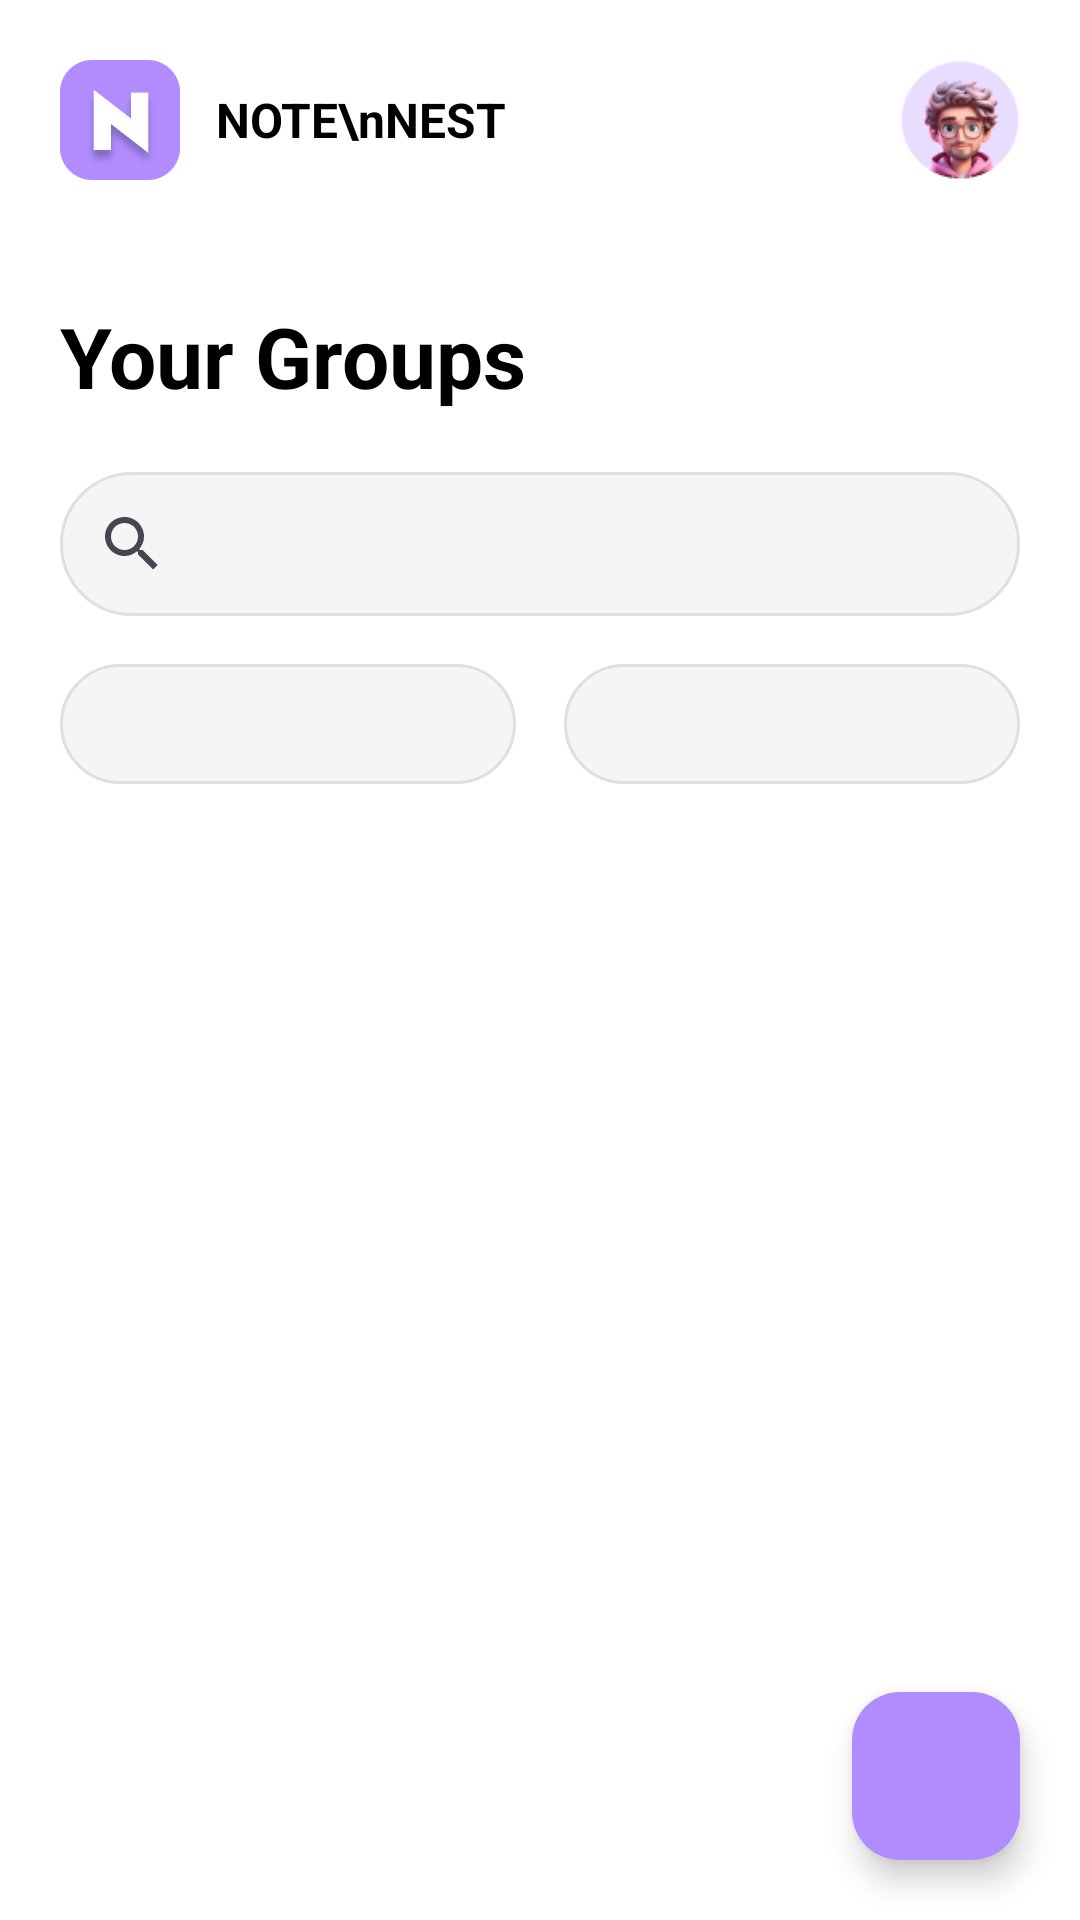

The Android layout XML behind this screen, and the referenced resources:
<!-- AndroidManifest.xml: application theme Theme.Notenest -->
<!-- res/layout/fragment_groups.xml -->
<?xml version="1.0" encoding="utf-8"?>
<androidx.constraintlayout.widget.ConstraintLayout xmlns:android="http://schemas.android.com/apk/res/android"
    xmlns:app="http://schemas.android.com/apk/res-auto"
    xmlns:tools="http://schemas.android.com/tools"
    android:layout_width="match_parent"
    android:layout_height="match_parent"
    android:background="@color/white">

    
    <LinearLayout
        android:id="@+id/headerLayout"
        android:layout_width="0dp"
        android:layout_height="wrap_content"
        android:orientation="horizontal"
        android:padding="20dp"
        android:gravity="center_vertical"
        app:layout_constraintTop_toTopOf="parent"
        app:layout_constraintStart_toStartOf="parent"
        app:layout_constraintEnd_toEndOf="parent">

        <ImageView
            android:id="@+id/logoIcon"
            android:layout_width="40dp"
            android:layout_height="40dp"
            android:src="@drawable/logo"
            android:scaleType="centerCrop" />

        <TextView
            android:layout_width="0dp"
            android:layout_height="wrap_content"
            android:layout_weight="1"
            android:layout_marginStart="12dp"
            android:text="NOTE\nNEST"
            android:textSize="16sp"
            android:textStyle="bold"
            android:textColor="@color/black"
            android:lineSpacingExtra="2dp" />

        <ImageView
            android:id="@+id/profileImage"
            android:layout_width="40dp"
            android:layout_height="40dp"
            android:src="@drawable/pp"
            android:scaleType="centerCrop" />

    </LinearLayout>

    
    <TextView
        android:id="@+id/titleGroups"
        android:layout_width="wrap_content"
        android:layout_height="wrap_content"
        android:layout_marginStart="20dp"
        android:layout_marginTop="20dp"
        android:text="Your Groups"
        android:textSize="28sp"
        android:textStyle="bold"
        android:textColor="@color/black"
        app:layout_constraintStart_toStartOf="parent"
        app:layout_constraintTop_toBottomOf="@id/headerLayout" />

    
    <androidx.appcompat.widget.SearchView
        android:id="@+id/searchView"
        android:layout_width="0dp"
        android:layout_height="wrap_content"
        android:layout_margin="20dp"
        android:background="@drawable/search_background"
        android:queryHint="Search"
        android:iconifiedByDefault="false"
        android:queryBackground="@android:color/transparent"
        app:layout_constraintTop_toBottomOf="@id/titleGroups"
        app:layout_constraintStart_toStartOf="parent"
        app:layout_constraintEnd_toEndOf="parent" />

    
    <LinearLayout
        android:id="@+id/filterLayout"
        android:layout_width="0dp"
        android:layout_height="wrap_content"
        android:orientation="horizontal"
        android:layout_marginHorizontal="20dp"
        android:layout_marginTop="16dp"
        app:layout_constraintTop_toBottomOf="@id/searchView"
        app:layout_constraintStart_toStartOf="parent"
        app:layout_constraintEnd_toEndOf="parent">

        <Spinner
            android:id="@+id/spinnerModule"
            android:layout_width="0dp"
            android:layout_height="40dp"
            android:layout_weight="1"
            android:layout_marginEnd="8dp"
            android:background="@drawable/spinner_background" />

        <Spinner
            android:id="@+id/spinnerMembers"
            android:layout_width="0dp"
            android:layout_height="40dp"
            android:layout_weight="1"
            android:layout_marginStart="8dp"
            android:background="@drawable/spinner_background" />

    </LinearLayout>

    
    <androidx.recyclerview.widget.RecyclerView
        android:id="@+id/recyclerViewGroups"
        android:layout_width="0dp"
        android:layout_height="0dp"
        android:layout_margin="20dp"
        android:clipToPadding="false"
        app:layout_constraintTop_toBottomOf="@id/filterLayout"
        app:layout_constraintBottom_toBottomOf="parent"
        app:layout_constraintStart_toStartOf="parent"
        app:layout_constraintEnd_toEndOf="parent" />

    
    <com.google.android.material.floatingactionbutton.FloatingActionButton
        android:id="@+id/fabAdd"
        android:layout_width="wrap_content"
        android:layout_height="wrap_content"
        android:layout_margin="20dp"
        android:src="@drawable/ic_add"
        android:backgroundTint="@color/primary_purple"
        app:tint="@color/white"
        app:layout_constraintBottom_toBottomOf="parent"
        app:layout_constraintEnd_toEndOf="parent" />

</androidx.constraintlayout.widget.ConstraintLayout>
<!-- resources referenced by this layout -->
<resources>
  <color name="black">#FF000000</color>
  <color name="primary_purple">#B08CFF</color>
  <color name="white">#FFFFFFFF</color>
  <!-- drawable logo: png bitmap (drawable, 4831 bytes) -->
  <!-- drawable pp: png bitmap (drawable, 8492 bytes) -->
  <!-- drawable search_background (drawable) -->
  <?xml version="1.0" encoding="utf-8"?>
  <shape xmlns:android="http://schemas.android.com/apk/res/android"
      android:shape="rectangle">
      <solid android:color="@color/gray_lightest" />
      <corners android:radius="25dp" />
      <stroke android:width="1dp" android:color="@color/gray_lighter" />
  </shape>
  <!-- drawable spinner_background (drawable) -->
  <?xml version="1.0" encoding="utf-8"?>
  <shape xmlns:android="http://schemas.android.com/apk/res/android"
      android:shape="rectangle">
      <solid android:color="@color/gray_lightest" />
      <corners android:radius="20dp" />
      <stroke android:width="1dp" android:color="@color/gray_lighter" />
  </shape>
  <style name="Theme.Notenest" parent="Base.Theme.Notenest" />
  <color name="gray_lightest">#F5F5F5</color>
  <color name="gray_lighter">#E0E0E0</color>
  <style name="Base.Theme.Notenest" parent="Theme.Material3.DayNight.NoActionBar">
      </style>
</resources>
